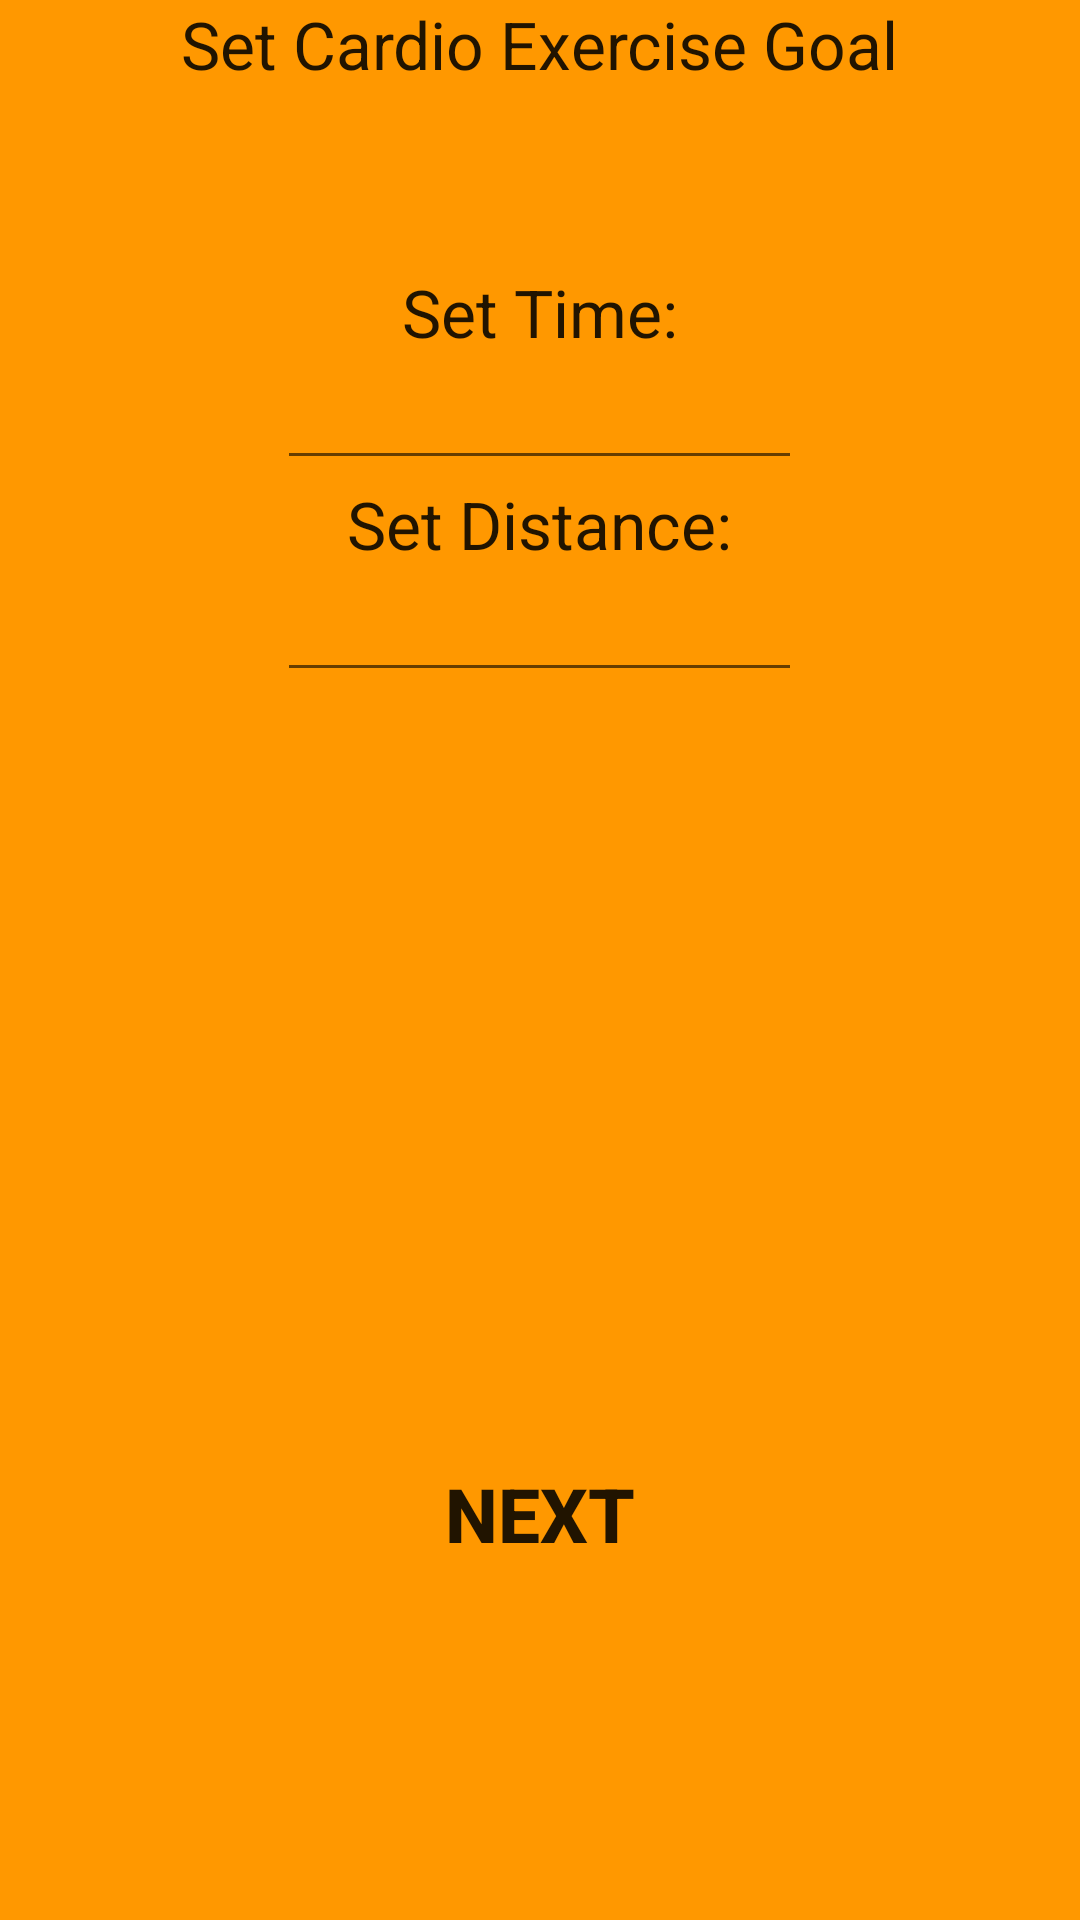

This screen was rendered from an Android layout file. Write that file and the resources it references.
<!-- AndroidManifest.xml: application theme AppTheme -->
<!-- res/layout/add_cardio_details.xml -->
<?xml version="1.0" encoding="utf-8"?>
<LinearLayout xmlns:android="http://schemas.android.com/apk/res/android"
    xmlns:tools="http://schemas.android.com/tools"
    android:orientation="vertical" android:layout_width="match_parent"
    android:layout_height="match_parent"
    android:background="@color/primary"
    android:baselineAligned="true"
    android:weightSum="1"
    android:id="@+id/add_cardio_layout">

    <TextView
        android:layout_width="wrap_content"
        android:layout_height="wrap_content"
        android:layout_marginBottom="60dp"
        android:textAppearance="?android:attr/textAppearanceLarge"
        android:text="@string/select_cardio_to_add"
        android:id="@+id/cardio_title"
        android:layout_gravity="center_horizontal" />

    <TextView
        android:layout_width="wrap_content"
        android:layout_height="wrap_content"
        android:textAppearance="?android:attr/textAppearanceLarge"
        android:text="@string/select_cardio_time"
        android:id="@+id/cardio_set_time"
        android:layout_gravity="center_horizontal" />

    <EditText
        android:layout_width="175dp"
        android:layout_height="wrap_content"
        android:inputType="number"
        android:ems="10"
        android:id="@+id/editText4"
        android:layout_gravity="center_horizontal"
        android:gravity="center" />

    <TextView
        android:layout_width="wrap_content"
        android:layout_height="wrap_content"
        android:textAppearance="?android:attr/textAppearanceLarge"
        android:text="@string/select_cardio_distance"
        android:id="@+id/cardio_set_distance"
        android:layout_gravity="center_horizontal" />

    <EditText
        android:layout_width="175dp"
        android:layout_height="wrap_content"
        android:inputType="number"
        android:ems="10"
        android:id="@+id/editText5"
        android:layout_gravity="center_horizontal"
        android:gravity="center" />

    <Button
        android:layout_width="wrap_content"
        android:layout_height="wrap_content"
        android:layout_marginTop="250dp"
        android:text="@string/next"
        android:id="@+id/next"
        android:clickable="true"
        android:textStyle="bold"
        android:textSize="25sp"
        android:background="@drawable/button_shp_rvrs_press"
        android:layout_gravity="center_horizontal"
        android:layout_marginBottom="5dp" />

</LinearLayout>
<!-- resources referenced by this layout -->
<resources>
  <color name="primary">#FF9800</color>
  <string name="next">next</string>
  <string name="select_cardio_distance">Set Distance:</string>
  <string name="select_cardio_time">Set Time:</string>
  <string name="select_cardio_to_add">Set Cardio Exercise Goal</string>
  <style name="AppTheme" parent="AppTheme.NoBar.Base" />
  <style name="AppTheme.NoBar.Base" parent="Theme.AppCompat.Light.NoActionBar">
          <item name="colorAccent">@color/secondary</item>
          <item name="colorPrimary">@color/primary</item>
          <item name="colorPrimaryDark">@color/primary700</item>
      </style>
  <color name="secondary">#FFEB3B</color>
  <color name="primary700">#F57C00</color>
</resources>
